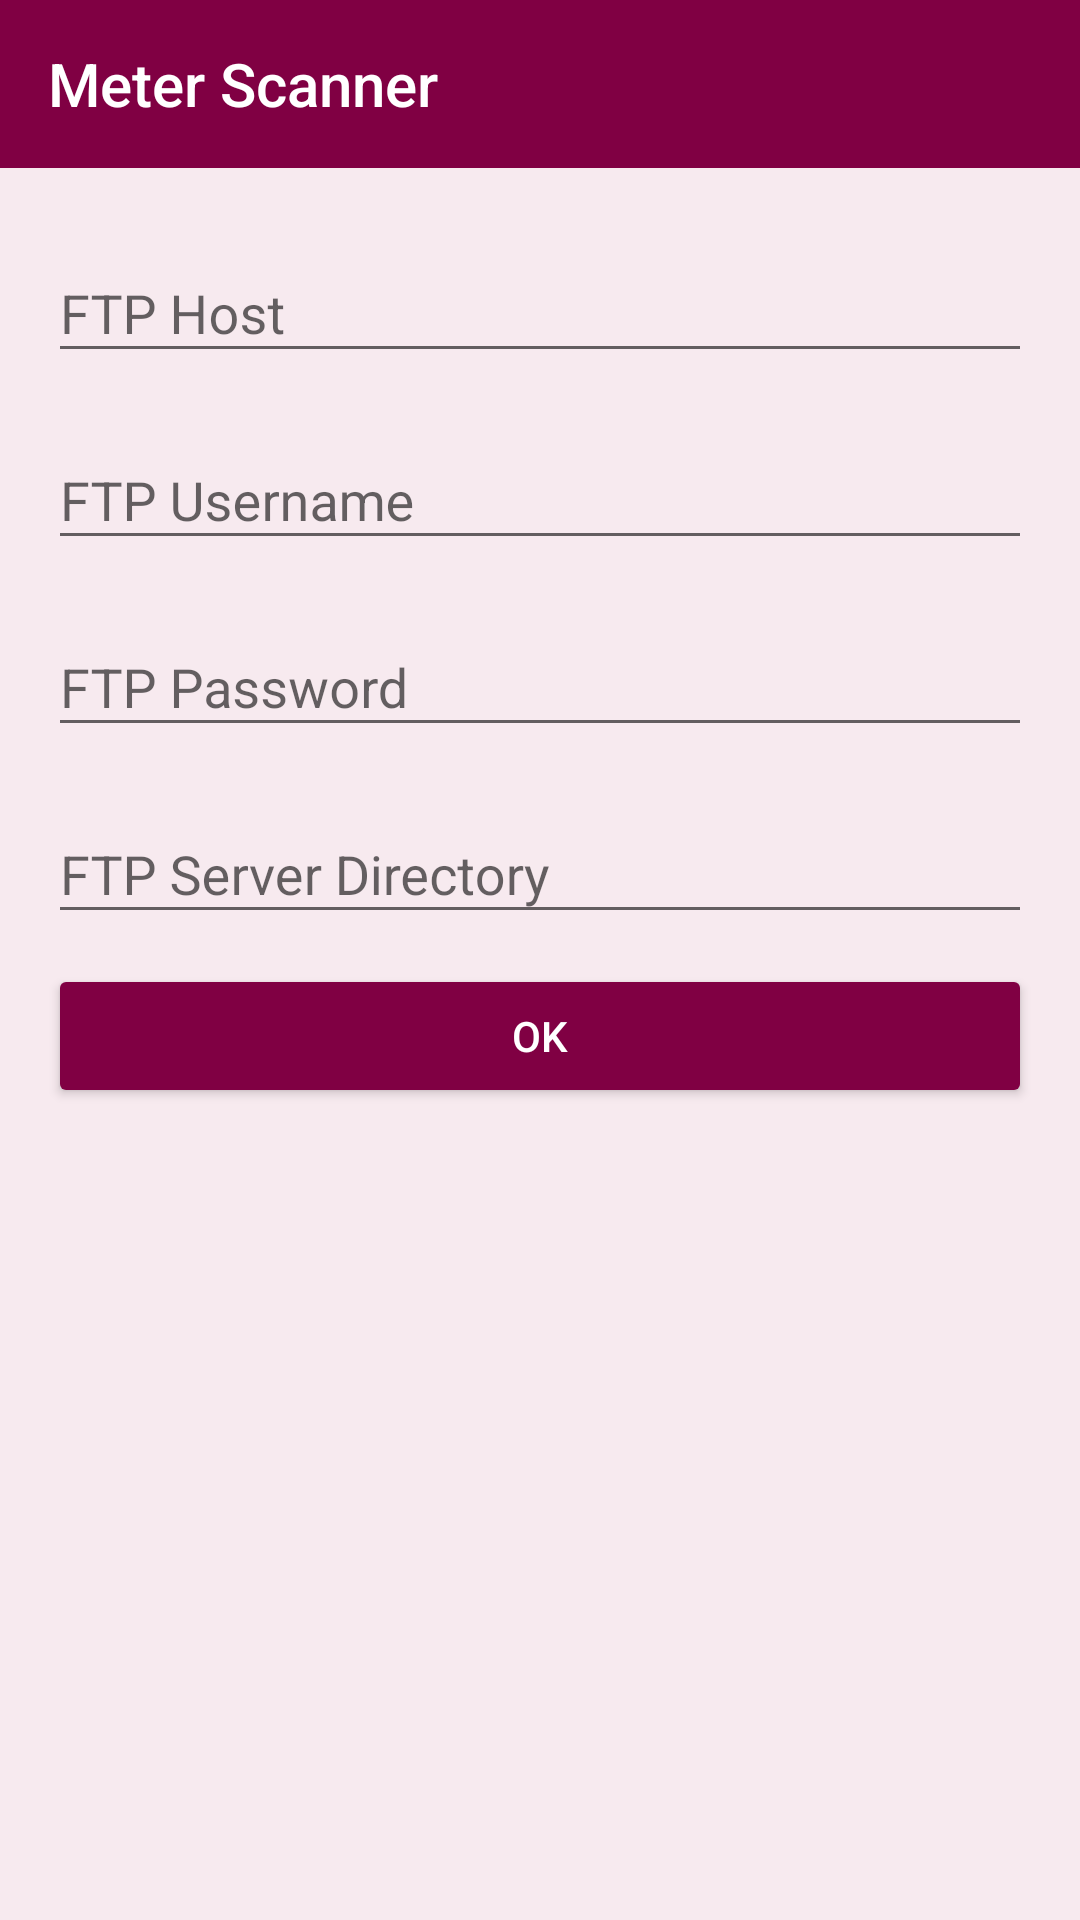

Here is an Android app screen rendered from its layout file. Give the layout XML and the strings, colors and styles it references.
<!-- AndroidManifest.xml: application theme AppTheme -->
<!-- res/layout/activity_ftpconfig.xml -->
<?xml version="1.0" encoding="utf-8"?>
<LinearLayout xmlns:android="http://schemas.android.com/apk/res/android"
    xmlns:app="http://schemas.android.com/apk/res-auto"
    xmlns:tools="http://schemas.android.com/tools"
    android:orientation="vertical"
    android:layout_width="match_parent"
    android:layout_height="match_parent"
    tools:context="com.example.bhanu.hdevices.FTPConfigActivity">

    <android.support.design.widget.AppBarLayout
        android:layout_width="match_parent"
        android:layout_height="wrap_content"
        android:theme="@style/ThemeOverlay.AppCompat.Dark.ActionBar">

        <android.support.v7.widget.Toolbar
            app:title="@string/app_name"
            android:id="@+id/toolbar"
            android:layout_width="match_parent"
            android:layout_height="wrap_content"
            android:background="@color/colorPrimary"
            app:layout_scrollFlags="scroll|enterAlways"
            app:popupTheme="@style/ThemeOverlay.AppCompat.Light" />

    </android.support.design.widget.AppBarLayout>

    <ScrollView
        android:layout_width="match_parent"
        android:layout_height="match_parent">
        <LinearLayout
            android:gravity="center"
            android:orientation="vertical"
            android:padding="16dp"
            android:layout_width="match_parent"
            android:layout_height="wrap_content">

            <android.support.design.widget.TextInputLayout
                android:layout_marginBottom="10dp"
                android:layout_width="match_parent"
                android:layout_height="wrap_content">

                <EditText
                    android:id="@+id/input_ftp_host"
                    android:layout_width="match_parent"
                    android:layout_height="wrap_content"
                    android:hint="FTP Host" />

            </android.support.design.widget.TextInputLayout>

            <android.support.design.widget.TextInputLayout
                android:layout_marginBottom="10dp"
                android:layout_width="match_parent"
                android:layout_height="wrap_content">

                <EditText
                    android:id="@+id/input_ftp_username"
                    android:layout_width="match_parent"
                    android:layout_height="wrap_content"
                    android:hint="FTP Username" />

            </android.support.design.widget.TextInputLayout>

            <android.support.design.widget.TextInputLayout
                android:layout_marginBottom="10dp"
                android:layout_width="match_parent"
                android:layout_height="wrap_content">

                <EditText
                    android:id="@+id/input_ftp_password"
                    android:layout_width="match_parent"
                    android:layout_height="wrap_content"
                    android:inputType="textVisiblePassword"
                    android:hint="FTP Password" />

            </android.support.design.widget.TextInputLayout>

            <android.support.design.widget.TextInputLayout
                android:layout_marginBottom="10dp"
                android:layout_width="match_parent"
                android:layout_height="wrap_content">

                <EditText
                    android:id="@+id/input_ftp_server_dir"
                    android:layout_width="match_parent"
                    android:layout_height="wrap_content"
                    android:hint="FTP Server Directory" />

            </android.support.design.widget.TextInputLayout>

            <Button android:id="@+id/okBtn"
                android:layout_width="fill_parent"
                android:layout_height="wrap_content"
                android:text="OK"
                android:textColor="@android:color/white"/>
        </LinearLayout>
    </ScrollView>
</LinearLayout>
<!-- resources referenced by this layout -->
<resources>
  <color name="colorPrimary">#800043</color>
  <string name="app_name">Meter Scanner</string>
  <style name="AppTheme" parent="Theme.AppCompat.Light.NoActionBar">
          
  
          <item name="windowNoTitle">true</item>
          <item name="windowActionBar">false</item>
  
          <item name="colorPrimary">@color/colorPrimary</item>
          <item name="colorPrimaryDark">@color/colorPrimaryDark</item>
          <item name="colorAccent">@color/colorAccent</item>
          <item name="android:windowBackground">@color/colorBackground</item>
  
          <item name="android:buttonStyle">@style/ButtonColor</item>
          <item name="colorButtonNormal">@color/colorPrimary</item>
          <item name="colorControlHighlight">@color/colorAccent</item>
      </style>
  <color name="colorPrimaryDark">#59002E</color>
  <color name="colorAccent">#FF4081</color>
  <color name="colorBackground">#f7eaef</color>
  <style name="ButtonColor" parent="@style/Widget.AppCompat.Button">
          <item name="android:textColor">@color/buttonTextColor</item>
      </style>
  <color name="buttonTextColor">#ffffff</color>
</resources>
